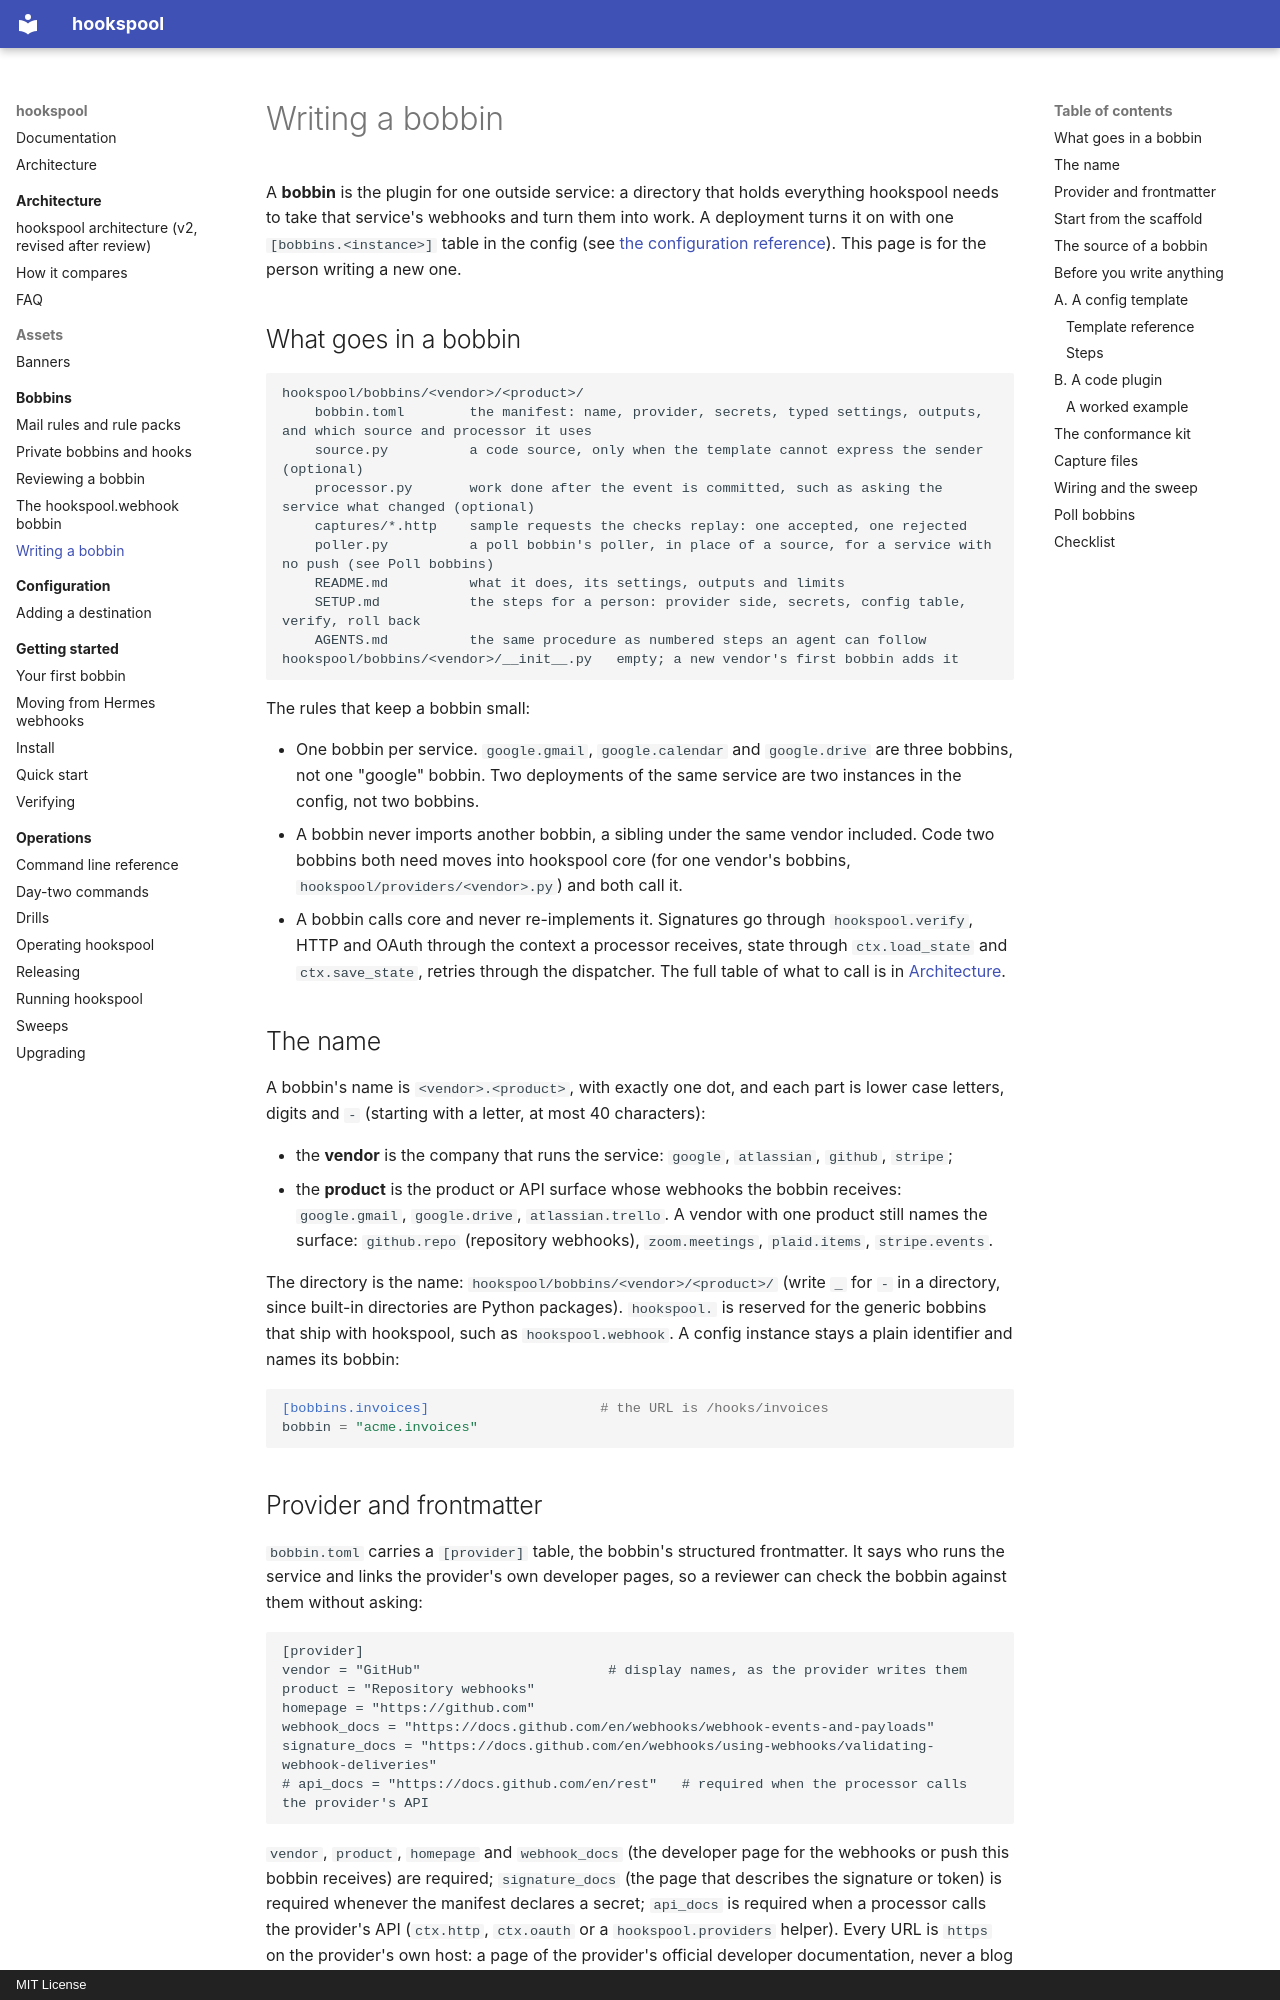

repository: jaredzimmerman/hookspool · page: bobbins/writing-a-bobbin/index.html · generator: mkdocs · copyright: MIT License

# Writing a bobbin

A **bobbin** is the plugin for one outside service: a directory that holds everything hookspool needs to take that
service's webhooks and turn them into work. A deployment turns it on with one `[bobbins.<instance>]` table in the config
(see [the configuration reference](../configuration/README.md#bobbinsinstance)). This page is for the person writing a new one.

## What goes in a bobbin

```
hookspool/bobbins/<vendor>/<product>/
    bobbin.toml        the manifest: name, provider, secrets, typed settings, outputs, and which source and processor it uses
    source.py          a code source, only when the template cannot express the sender (optional)
    processor.py       work done after the event is committed, such as asking the service what changed (optional)
    captures/*.http    sample requests the checks replay: one accepted, one rejected
    poller.py          a poll bobbin's poller, in place of a source, for a service with no push (see Poll bobbins)
    README.md          what it does, its settings, outputs and limits
    SETUP.md           the steps for a person: provider side, secrets, config table, verify, roll back
    AGENTS.md          the same procedure as numbered steps an agent can follow
hookspool/bobbins/<vendor>/__init__.py   empty; a new vendor's first bobbin adds it
```

The rules that keep a bobbin small:

- One bobbin per service. `google.gmail`, `google.calendar` and `google.drive` are three bobbins, not one "google"
  bobbin. Two deployments of the same service are two instances in the config, not two bobbins.
- A bobbin never imports another bobbin, a sibling under the same vendor included. Code two bobbins both need moves
  into hookspool core (for one vendor's bobbins, `hookspool/providers/<vendor>.py`) and both call it.
- A bobbin calls core and never re-implements it. Signatures go through `hookspool.verify`, HTTP and OAuth through
  the context a processor receives, state through `ctx.load_state` and `ctx.save_state`, retries through the dispatcher.
  The full table of what to call is in [Architecture](../architecture/ARCHITECTURE.md#1437-bobbins-call-core-they-never-re-implement-it-and-never-each-other).

## The name

A bobbin's name is `<vendor>.<product>`, with exactly one dot, and each part is lower case letters, digits and `-`
(starting with a letter, at most 40 characters):

- the **vendor** is the company that runs the service: `google`, `atlassian`, `github`, `stripe`;
- the **product** is the product or API surface whose webhooks the bobbin receives: `google.gmail`, `google.drive`,
  `atlassian.trello`. A vendor with one product still names the surface: `github.repo` (repository webhooks),
  `zoom.meetings`, `plaid.items`, `stripe.events`.

The directory is the name: `hookspool/bobbins/<vendor>/<product>/` (write `_` for `-` in a directory, since built-in
directories are Python packages). `hookspool.` is reserved for the generic bobbins that ship with hookspool, such as
`hookspool.webhook`. A config instance stays a plain identifier and names its bobbin:

```toml
[bobbins.invoices]                     # the URL is /hooks/invoices
bobbin = "acme.invoices"
```
